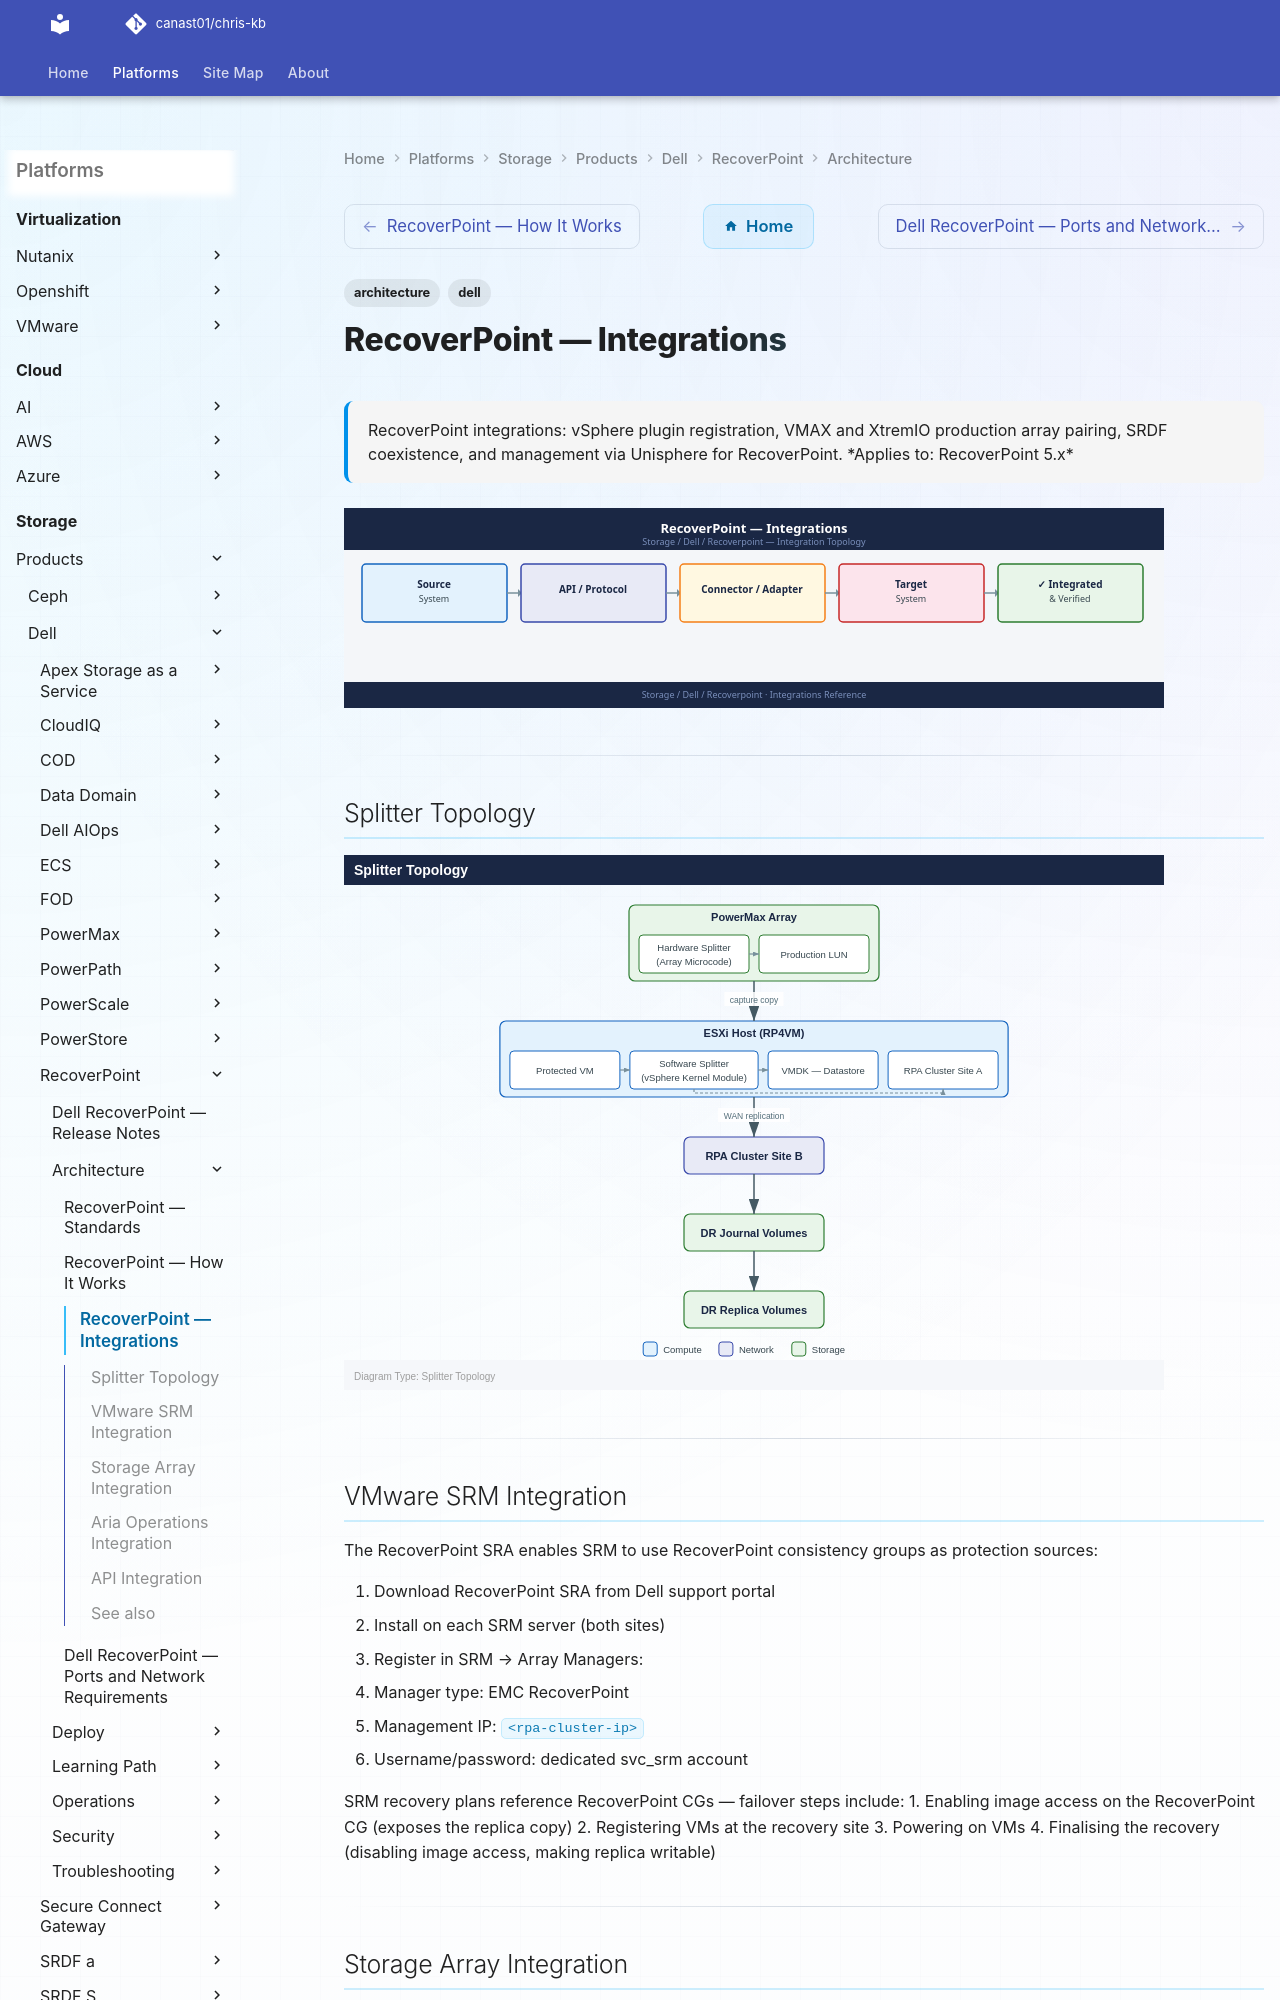

repository: canast01/chris-kb · page: storage/products/dell/recoverpoint/architecture/integrations/index.html · generator: mkdocs

---
tags:
  - architecture
  - dell
description: "RecoverPoint integrations: vSphere plugin registration, VMAX and XtremIO production array pairing, SRDF coexistence, and management via Unisphere for..."
---
# RecoverPoint — Integrations

<div class="kb-summary">
RecoverPoint integrations: vSphere plugin registration, VMAX and XtremIO production array pairing, SRDF coexistence, and management via Unisphere for RecoverPoint.

*Applies to: RecoverPoint 5.x*
</div>
![RecoverPoint — Integrations](../../../../../assets/storage-dell-recoverpoint-architecture-integrations.svg)

---

## Splitter Topology

![Splitter Topology](../../../../../assets/storage-dell-recoverpoint-architecture-integrations-mermaid-svg.svg)

---

## VMware SRM Integration

The RecoverPoint SRA enables SRM to use RecoverPoint consistency groups as protection sources:

1. Download RecoverPoint SRA from Dell support portal
2. Install on each SRM server (both sites)
3. Register in SRM → Array Managers:
   - Manager type: EMC RecoverPoint
   - Management IP: `<rpa-cluster-ip>`
   - Username/password: dedicated svc_srm account

SRM recovery plans reference RecoverPoint CGs — failover steps include:
1. Enabling image access on the RecoverPoint CG (exposes the replica copy)
2. Registering VMs at the recovery site
3. Powering on VMs
4. Finalising the recovery (disabling image access, making replica writable)

---
